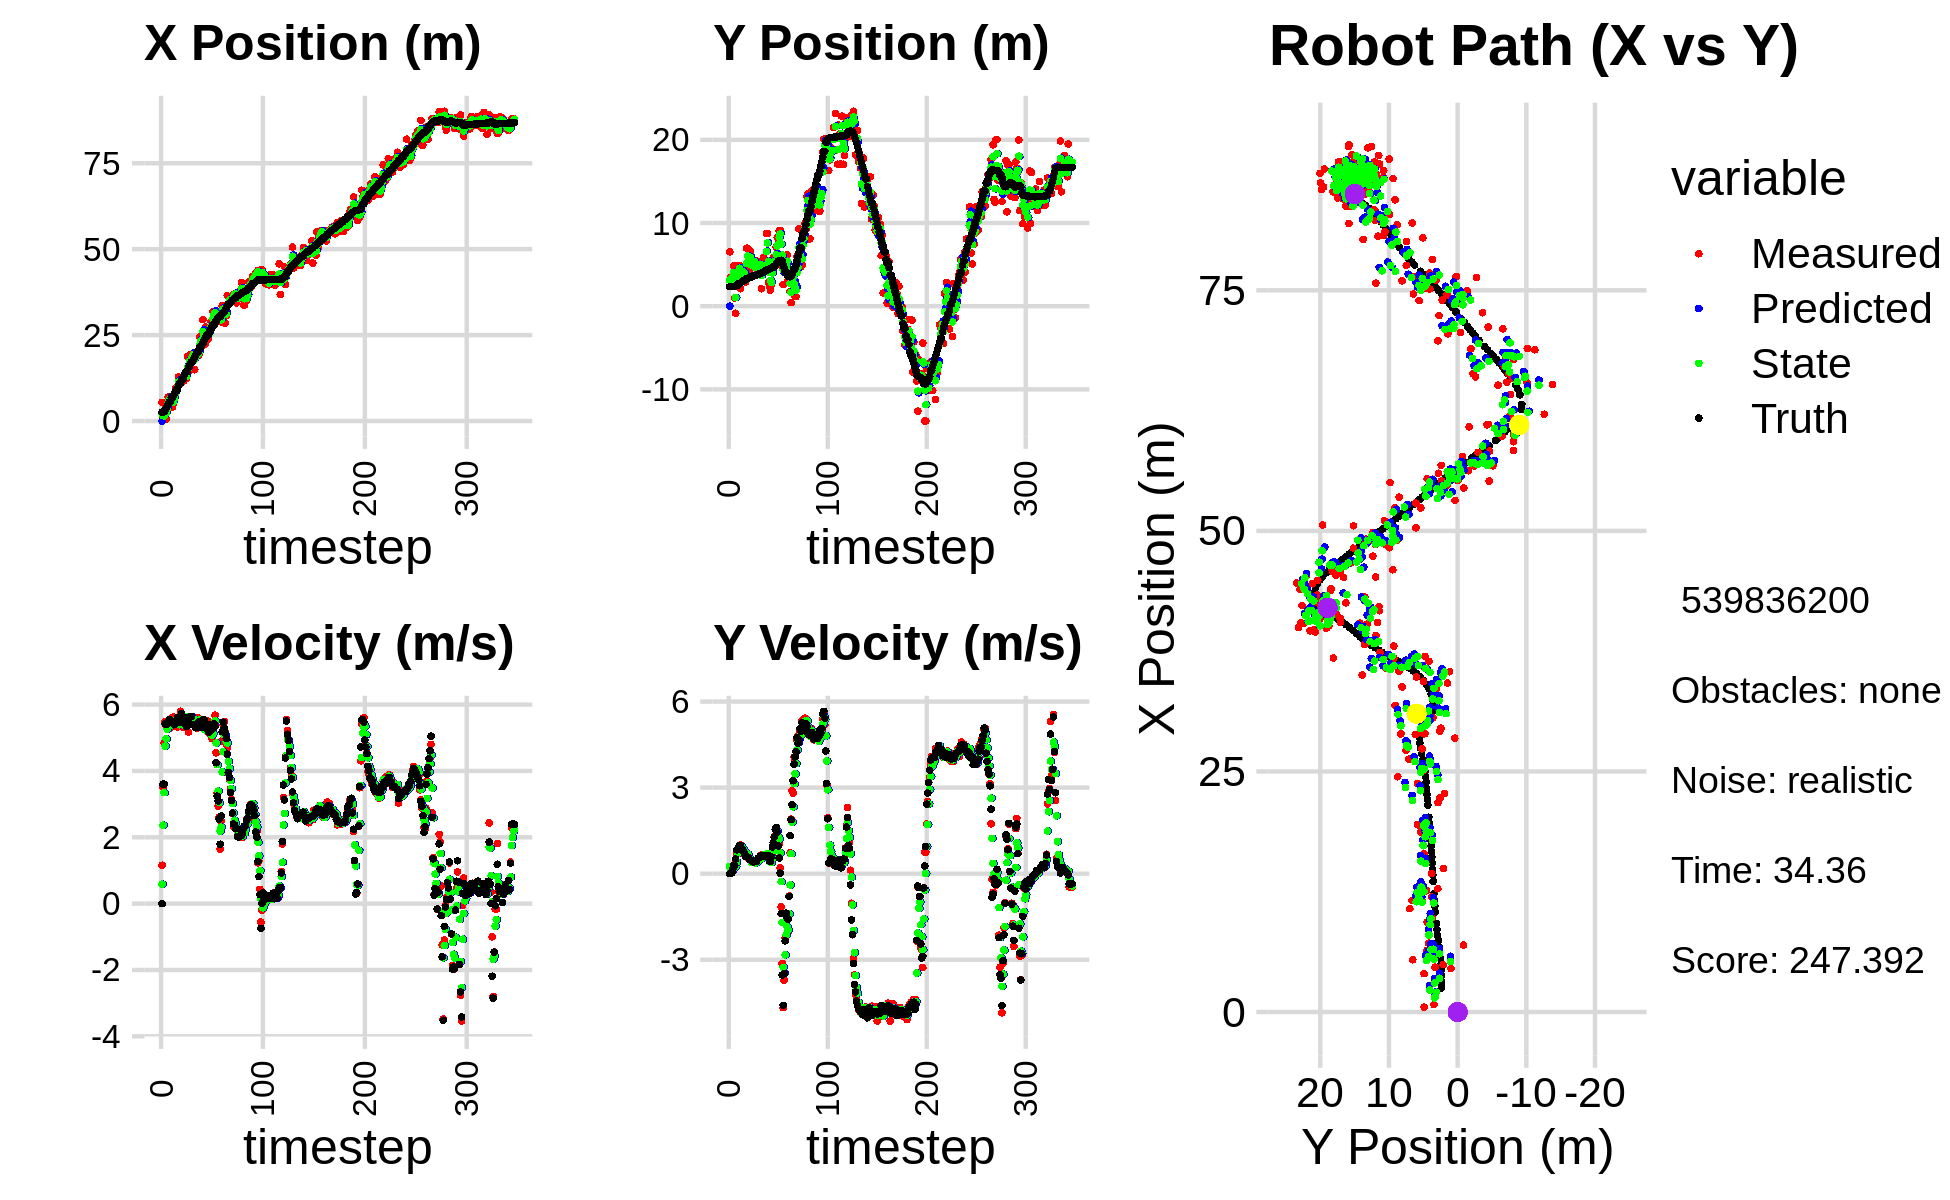

Data behind this chart, as committed beside it:
0.000000000000000000e+00, 0.000000000000000000e+00, 0.000000000000000000e+00, 0.000000000000000000e+00, 0.000000000000000000e+00, 0.000000000000000000e+00, 0.000000000000000000e+00, 0.000000000000000000e+00, 0.000000000000000000e+00, 0.000000000000000000e+00, 0.000000000000000000e+00, 0.000000000000000000e+00, 2.500791787909053543e+00, 2.352059841798580742e+00, 0.000000000000000000e+00, 0.000000000000000000e+00, 0.000000000000000000e+00, -4.525257681962102652e-04
5.431051016149198496e+00, 6.539635316308519464e+00, 1.156999917590270543e+00, -2.547712213555659746e-04, 0.000000000000000000e+00, 0.000000000000000000e+00, 0.000000000000000000e+00, 0.000000000000000000e+00, 2.058491530447959406e+00, 3.104195265981938512e+00, 5.870395643932051488e-01, 2.502372689820385743e-01, 2.515375375276794667e+00, 2.352059022680613509e+00, 0.000000000000000000e+00, 0.000000000000000000e+00, 1.200000047683715820e+00, 2.201998577220365405e-04
7.778493167611308934e-01, 3.452657175504909581e+00, 3.500999906349508084e+00, 3.850208383142706726e-04, 2.117195486887279987e+00, 3.129218992880142380e+00, 5.870395643932051488e-01, 2.502372689820385743e-01, 1.562693672927542021e+00, 3.275610175123421008e+00, 2.364717351126537803e+00, 1.542487156155262495e-01, 2.691831827444753245e+00, 2.352309298805307591e+00, 3.600000000000000089e+00, 2.400000000000000050e-02, 3.599999904632568359e+00, -1.099745350074954331e-04
7.778493167611308934e-01, 3.452657175504909581e+00, 4.835773033205351012e+00, 4.684911164740889616e-02, 1.799165408040195757e+00, 3.291035046684973597e+00, 2.364717351126537803e+00, 1.542487156155262495e-01, 1.465192462008224172e+00, 3.364186088280076259e+00, 3.344749456080195582e+00, 9.774428383769606654e-02, 2.691831827444753245e+00, 2.352309298805307591e+00, 3.600000000000000089e+00, 2.400000000000000050e-02, 3.599999904632568359e+00, -9.687726385891437531e-03
4.658899903128224551e+00, 3.277856771099664446e+00, 5.488203214006069253e+00, 1.404384870715598699e-01, 1.799667407616243775e+00, 3.373960516663845777e+00, 3.344749456080195582e+00, 9.774428383769606654e-02, 3.029699480726220528e+00, 3.330120058783296866e+00, 4.750352342320810273e+00, 1.150865425204988385e-01, 3.167555093343496608e+00, 2.356834057283536676e+00, 5.421000000000000263e+00, 1.620000000000000051e-01, 5.422999858856201172e+00, -2.558357268571853638e-02
5.055201054825119167e-01, 4.862305880745581455e+00, 5.351398232803712851e+00, 2.658925126323625765e-01, 3.504734714958301467e+00, 3.341628713035346809e+00, 4.750352342320810273e+00, 1.150865425204988385e-01, 2.277289275615306252e+00, 4.057448850473313051e+00, 4.974764352195329309e+00, 2.656671298718143448e-01, 3.788812875813272640e+00, 2.371788025000904909e+00, 5.408000000000000362e+00, 2.949999999999999845e-01, 5.415999889373779297e+00, -4.964572191238403320e-02
4.520363472076316391e+00, 9.758839820843135948e-01, 5.351398232803712851e+00, 2.658925126323625765e-01, 2.774765710834839361e+00, 4.084015563460494214e+00, 4.974764352195329309e+00, 2.656671298718143448e-01, 3.506402779075465936e+00, 2.638971867020978301e+00, 5.258441253760709699e+00, 2.807475339143872262e-01, 4.410188912986058085e+00, 2.401800415445808135e+00, 5.408000000000000362e+00, 2.949999999999999845e-01, 5.415999889373779297e+00, -4.964572191238403320e-02
6.950622320378879948e+00, -8.540149936641696637e-01, 5.379523752950428950e+00, 4.698140285372533476e-01, 4.032246904451536551e+00, 2.667046620412417024e+00, 5.258441253760709699e+00, 2.807475339143872262e-01, 5.258552028823419100e+00, 1.028066464076186071e+00, 5.322681458378615282e+00, 2.421334635151006220e-01, 4.929155588258245402e+00, 2.443396447383482162e+00, 5.434999999999999609e+00, 5.120000000000000107e-01, 5.459000110626220703e+00, -8.711273223161697388e-02
6.417275011286111663e+00, 4.442989303786488264e+00, 5.556941453424546928e+00, 6.767615816766230363e-01, 5.790820174661281072e+00, 1.052279810427696027e+00, 5.322681458378615282e+00, 2.421334635151006220e-01, 6.052959565086457161e+00, 2.644010839395324997e+00, 5.485471822241435369e+00, 4.096998595239597085e-01, 5.555326699878770924e+00, 2.517446710893468609e+00, 5.546000000000000263e+00, 8.329999999999999627e-01, 5.607999801635742188e+00, -1.211898922920227051e-01
6.417275011286111663e+00, 4.442989303786488264e+00, 5.293046769371470894e+00, 8.187742821826534678e-01, 6.601506747310600609e+00, 2.684980825347720756e+00, 5.485471822241435369e+00, 4.096998595239597085e-01, 6.516718168743686590e+00, 3.509963157720378479e+00, 5.406506159403617673e+00, 7.108918388558402857e-01, 5.555326699878770924e+00, 2.517446710893468609e+00, 5.546000000000000263e+00, 8.329999999999999627e-01, 5.607999801635742188e+00, -1.534722447395324707e-01
3.989268540984832523e+00, 4.877176477005769506e+00, 5.515082117758997704e+00, 9.363245686923743483e-01, 7.057368784684048713e+00, 3.581052341605962308e+00, 5.406506159403617673e+00, 7.108918388558402857e-01, 5.783870942733136289e+00, 4.192966003343469694e+00, 5.382307951148545655e+00, 8.029862509971312790e-01, 6.802339792046824485e+00, 2.716917707502631174e+00, 5.456999999999999851e+00, 9.260000000000000453e-01, 5.534999847412109375e+00, -1.681717336177825928e-01
3.989268540984832523e+00, 4.877176477005769506e+00, 5.458186429625530245e+00, 9.601889761451760652e-01, 6.322101737847990677e+00, 4.273264628443183000e+00, 5.382307951148545655e+00, 8.029862509971312790e-01, 5.345701937303942941e+00, 4.556041227971748597e+00, 5.400681298840006583e+00, 9.142135937083396557e-01, 6.802339792046824485e+00, 2.716917707502631174e+00, 5.474999999999999645e+00, 9.769999999999999796e-01, 5.560999870300292969e+00, -1.741354912519454956e-01
4.924047946980326884e+00, 2.103015079157812828e+00, 5.623149577549752642e+00, 9.978524121125267321e-01, 5.885770067187943155e+00, 4.647462587342582552e+00, 5.400681298840006583e+00, 9.142135937083396557e-01, 5.487435518220266317e+00, 3.457106227418272226e+00, 5.508734083227661671e+00, 9.524221954649996214e-01, 7.430357217701245354e+00, 2.826684608399808507e+00, 5.474999999999999645e+00, 9.719999999999999751e-01, 5.560999870300292969e+00, -1.756260991096496582e-01
7.157871246081876748e+00, 4.224692298951319813e+00, 5.475993091317119088e+00, 9.033281690527505958e-01, 6.038308926543032307e+00, 3.552348446964772144e+00, 5.508734083227661671e+00, 9.524221954649996214e-01, 6.507227717504650677e+00, 3.863380516943952792e+00, 5.501529850124797782e+00, 9.511758788703638112e-01, 7.954551934725679452e+00, 2.919529511670327260e+00, 5.402999999999999581e+00, 8.900000000000000133e-01, 5.475999832153320312e+00, -1.634891629219055176e-01
9.344968020790879848e+00, 4.432118727129665814e+00, 5.382397196627909608e+00, 8.099676991131682380e-01, 7.057380702517130899e+00, 3.958498104830989295e+00, 5.501529850124797782e+00, 9.511758788703638112e-01, 8.006235109471314004e+00, 4.176795112740669502e+00, 5.495963832107975122e+00, 8.901315594615549776e-01, 8.579609155327005965e+00, 3.023428155692131192e+00, 5.500000000000000000e+00, 8.299999999999999600e-01, 5.561999797821044922e+00, -1.493638157844543457e-01
9.816651403924122832e+00, 3.707275761579587492e+00, 5.523805151677866121e+00, 8.312474136722998175e-01, 8.555831492682111517e+00, 4.265808268686824611e+00, 5.495963832107975122e+00, 8.901315594615549776e-01, 9.086884882306948796e+00, 4.006432363277527386e+00, 5.514463205832817572e+00, 8.372795874907631442e-01, 9.208183526885179049e+00, 3.118613256996705552e+00, 5.508000000000000007e+00, 7.720000000000000195e-01, 5.561999797821044922e+00, -1.493638157844543457e-01
9.816651403924122832e+00, 3.707275761579587492e+00, 5.326967315226539768e+00, 6.784673856661799229e-01, 9.638331202890229932e+00, 4.090160322026603623e+00, 5.514463205832817572e+00, 8.372795874907631442e-01, 9.712055433362360546e+00, 3.905625855712945960e+00, 5.405060548184365210e+00, 7.667693835123396973e-01, 9.208183526885179049e+00, 3.118613256996705552e+00, 5.612000000000000099e+00, 7.139999999999999680e-01, 5.657000064849853516e+00, -1.266825944185256958e-01
1.281496381768693915e+01, 2.897917790641737490e+00, 5.548855725303101671e+00, 5.981299851743177021e-01, 1.025256148818079716e+01, 3.982302794064179974e+00, 5.405060548184365210e+00, 7.667693835123396973e-01, 1.133609181991842796e+01, 3.478612402018743666e+00, 5.478863504304115395e+00, 6.365566558442572465e-01, 1.039086365706890724e+01, 3.260857059494107979e+00, 5.474000000000000199e+00, 5.949999999999999734e-01, 5.506000041961669922e+00, -1.073787808418273926e-01
1.074944576648818462e+01, 6.968124879640891223e+00, 5.390187273976656535e+00, 5.864847882611354812e-01, 1.188397817034883985e+01, 3.542268067603169257e+00, 5.478863504304115395e+00, 6.365566558442572465e-01, 1.141341345257483653e+01, 5.151118275240466282e+00, 5.391511463882317834e+00, 6.259784507207060145e-01, 1.102012467387309158e+01, 3.329112781569674162e+00, 5.474000000000000199e+00, 5.929999999999999716e-01, 5.506000041961669922e+00, -1.083796620368957520e-01
1.074944576648818462e+01, 6.968124879640891223e+00, 5.797781517399821283e+00, 6.308334929350146725e-01, 1.195256459896306822e+01, 5.213716120312536617e+00, 5.391511463882317834e+00, 6.259784507207060145e-01, 1.146531075851996029e+01, 6.025203645020054566e+00, 5.551532966605767783e+00, 6.894671277298289880e-01, 1.102012467387309158e+01, 3.329112781569674162e+00, 5.498000000000000220e+00, 5.869999999999999662e-01, 5.528999805450439453e+00, -1.083796620368957520e-01
1.159352393431045236e+01, 5.188363982678300346e+00, 5.695343662129073614e+00, 5.819660456496672518e-01, 1.202046405518053618e+01, 6.094150357793037820e+00, 5.551532966605767783e+00, 6.894671277298289880e-01, 1.184338742203848049e+01, 5.664872532592815979e+00, 5.626727869829647233e+00, 6.370908344832373338e-01, 1.166083359745759118e+01, 3.396056010092480815e+00, 5.725999999999999979e+00, 5.600000000000000533e-01, 5.752999782562255859e+00, -1.018293499946594238e-01
1.261013257478422211e+01, 4.530093027340779344e+00, 5.323748665489397069e+00, 4.981068681716798729e-01, 1.240606020902144557e+01, 5.728581616041140023e+00, 5.626727869829647233e+00, 6.370908344832373338e-01, 1.247782030164461986e+01, 5.173065981786525214e+00, 5.502995713945146861e+00, 5.226344665710784820e-01, 1.230346322050126062e+01, 3.457398130659513402e+00, 5.455000000000000071e+00, 4.859999999999999876e-01, 5.477000236511230469e+00, -9.329158812761306763e-02
1.158279669294775083e+01, 6.630433752330749719e+00, 5.407183689589028397e+00, 4.633508863691411239e-01, 1.302811987303913455e+01, 5.225329428443632906e+00, 5.502995713945146861e+00, 5.226344665710784820e-01, 1.242893739903807848e+01, 5.884395486466402758e+00, 5.402602820353313184e+00, 5.041912526751621826e-01, 1.230346322050126062e+01, 3.457398130659513402e+00, 5.584999999999999964e+00, 4.769999999999999796e-01, 5.605000019073486328e+00, -8.548289537429809570e-02
1.195509231099650016e+01, 3.747560336478707121e+00, 5.333314116362608992e+00, 4.346949964195452321e-01, 1.296919768107341042e+01, 5.934814611733918888e+00, 5.402602820353313184e+00, 5.041912526751621826e-01, 1.253946808664731272e+01, 4.923033453042156893e+00, 5.367705283107599534e+00, 3.961890505984895228e-01, 1.356947159720103713e+01, 3.564423038690350154e+00, 5.589999999999999858e+00, 4.530000000000000138e-01, 5.607999801635742188e+00, -8.132583647966384888e-02
1.245184195065142418e+01, 5.432303025158010001e+00, 5.556244423701545365e+00, 4.445476192399424042e-01, 1.307623861495807205e+01, 4.962652358102006112e+00, 5.367705283107599534e+00, 3.961890505984895228e-01, 1.281713665841594540e+01, 5.185112998212380475e+00, 5.464176506441718040e+00, 4.214955801918124356e-01, 1.420700669245169578e+01, 3.615392519624969214e+00, 5.591000000000000192e+00, 4.410000000000000031e-01, 5.607999801635742188e+00, -7.983858138322830200e-02
1.245184195065142418e+01, 5.432303025158010001e+00, 5.499514668248862037e+00, 4.129914539693797515e-01, 1.336355430906011676e+01, 5.227262556231561774e+00, 5.464176506441718040e+00, 4.214955801918124356e-01, 1.298177095667799996e+01, 5.321961030123841141e+00, 5.473098443836943439e+00, 4.234715611478412356e-01, 1.420700669245169578e+01, 3.615392519624969214e+00, 5.336000000000000298e+00, 4.060000000000000275e-01, 5.350999832153320312e+00, -7.495529204607009888e-02
1.871095752704699322e+01, 5.364483907193275058e+00, 5.503503623312465898e+00, 4.132910084666242545e-01, 1.352908080106169386e+01, 5.364308186238625709e+00, 5.473098443836943439e+00, 4.234715611478412356e-01, 1.567718633060921363e+01, 5.364068666027473675e+00, 5.641615148038201077e+00, 4.188109326888477257e-01, 1.482860207522485219e+01, 3.662128521983349927e+00, 5.572000000000000064e+00, 4.169999999999999818e-01, 5.587999820709228516e+00, -7.495529204607009888e-02
1.439204025295970268e+01, 3.768689191994680776e+00, 5.169603583522885515e+00, 4.120600004635201485e-01, 1.624134784541303489e+01, 5.405949759296358792e+00, 5.641615148038201077e+00, 4.188109326888477257e-01, 1.544099802999129345e+01, 4.649048775618765283e+00, 5.433764532291234239e+00, 3.652049003556262496e-01, 1.546204400053000860e+01, 3.710516288015965891e+00, 5.453999999999999737e+00, 4.319999999999999951e-01, 5.471000194549560547e+00, -7.954007387161254883e-02
1.923679566368117833e+01, 5.418324544122043562e+00, 5.523481218819995320e+00, 4.402669637651794865e-01, 1.598437448322041732e+01, 4.685569265654327964e+00, 5.433764532291234239e+00, 3.652049003556262496e-01, 1.733242419332770723e+01, 5.032613973780883043e+00, 5.582113173394750660e+00, 4.064694079402103588e-01, 1.608462929729973112e+01, 3.759965969968769528e+00, 5.407000000000000028e+00, 4.309999999999999942e-01, 5.423999786376953125e+00, -7.954007387161254883e-02
1.644719734800979793e+01, 4.912909580863945358e+00, 5.634943077916727994e+00, 4.514688566351174881e-01, 1.789063551066718105e+01, 5.073260914574904135e+00, 5.582113173394750660e+00, 4.064694079402103588e-01, 1.728599312309929914e+01, 4.999555680010151271e+00, 5.594734048735466203e+00, 4.251981866149994738e-01, 1.672081017514327428e+01, 3.811886741901138187e+00, 5.645999999999999908e+00, 5.100000000000000089e-01, 5.669000148773193359e+00, -7.994873076677322388e-02
1.874383127657554482e+01, 4.343695386413751969e+00, 5.630895574450008212e+00, 5.215768424420281768e-01, 1.784546652797284594e+01, 5.042075498671651168e+00, 5.594734048735466203e+00, 4.251981866149994738e-01, 1.821777167319871538e+01, 4.716658944111218332e+00, 5.642523743220551502e+00, 4.628769077397289489e-01, 1.726181626315046103e+01, 3.861956550504223262e+00, 5.642000000000000348e+00, 5.460000000000000409e-01, 5.669000148773193359e+00, -9.236413240432739258e-02
1.874383127657554482e+01, 4.343695386413751969e+00, 5.499936559462653030e+00, 5.661595981321070337e-01, 1.878202404752077115e+01, 4.762946634885190988e+00, 5.642523743220551502e+00, 4.628769077397289489e-01, 1.875910034328832054e+01, 4.570085684775277102e+00, 5.582813928234827472e+00, 5.044315201938146531e-01, 1.726181626315046103e+01, 3.861956550504223262e+00, 5.397999999999999687e+00, 5.570000000000000506e-01, 5.427000045776367188e+00, -1.025779917836189270e-01
1.949267423162759982e+01, 5.389842225925215224e+00, 5.517497203938541261e+00, 6.357196731384858746e-01, 1.931738173611180187e+01, 4.620528836794658645e+00, 5.582813928234827472e+00, 5.044315201938146531e-01, 1.939018739269916836e+01, 4.986364547477754705e+00, 5.548344667195665991e+00, 5.739847869797108926e-01, 1.788154244418783989e+01, 3.926818085824072657e+00, 5.397000000000000242e+00, 6.229999999999999982e-01, 5.433000087738037109e+00, -1.147130131721496582e-01
1.491428327587515668e+01, 2.097612096816150462e+00, 5.615094004251393045e+00, 6.448432079526517091e-01, 1.994502185941873407e+01, 5.043763026175725805e+00, 5.548344667195665991e+00, 5.739847869797108926e-01, 1.783194745999770348e+01, 3.681904366056573785e+00, 5.542638134865381261e+00, 5.278368395658838974e-01, 1.849914383863360356e+01, 3.998047902306391954e+00, 5.347000000000000419e+00, 6.139999999999999902e-01, 5.382999897003173828e+00, -1.143401339650154114e-01
1.898984875534097583e+01, 4.249016254148156868e+00, 5.435666863194794196e+00, 6.295324362601033563e-01, 1.838621127348424267e+01, 3.734688050013162286e+00, 5.542638134865381261e+00, 5.278368395658838974e-01, 1.863666523447331258e+01, 3.979613285074191875e+00, 5.495321264985954635e+00, 5.814671073951274138e-01, 1.911001419991622541e+01, 4.068024947088124676e+00, 5.301999999999999602e+00, 6.019999999999999796e-01, 5.335999965667724609e+00, -1.153014376759529114e-01
1.948873877508586006e+01, 5.838041140510814131e+00, 5.288563022896340726e+00, 6.218714670470582018e-01, 1.918619736097190653e+01, 4.037759995813704705e+00, 5.495321264985954635e+00, 5.814671073951274138e-01, 1.930347853966441818e+01, 4.870992249740070612e+00, 5.410844165665054106e+00, 6.515829776436831144e-01, 1.962063431744269337e+01, 4.127294732842625713e+00, 5.394999999999999574e+00, 6.320000000000000062e-01, 5.432000160217285156e+00, -1.170504763722419739e-01
1.908240604392634054e+01, 4.410544870573176901e+00, 5.615311807249582898e+00, 6.602931980544937129e-01, 1.984456295623092359e+01, 4.936150547504438713e+00, 5.410844165665054106e+00, 6.515829776436831144e-01, 1.952816136653356693e+01, 4.689412731711176896e+00, 5.512447114257105873e+00, 6.491683203172367023e-01, 2.024011445056083858e+01, 4.200054361473949172e+00, 5.394999999999999574e+00, 6.320000000000000062e-01, 5.432000160217285156e+00, -1.170504763722419739e-01
1.908240604392634054e+01, 4.410544870573176901e+00, 5.549369074747893649e+00, 6.473566858539105962e-01, 2.007940607795927690e+01, 4.754329563742900611e+00, 5.512447114257105873e+00, 6.491683203172367023e-01, 1.966177061423948658e+01, 4.595227668273504484e+00, 5.521099097750628459e+00, 6.390530464973054325e-01, 2.024011445056083858e+01, 4.200054361473949172e+00, 5.485999999999999766e+00, 6.380000000000000115e-01, 5.522999763488769531e+00, -1.161292344331741333e-01
2.445272779489522819e+01, 8.724277689101230138e+00, 5.342921383345450970e+00, 5.954547103626447457e-01, 2.021388052401454871e+01, 4.659132972923234917e+00, 5.521099097750628459e+00, 6.390530464973054325e-01, 2.197123139657239932e+01, 6.567596705338266894e+00, 5.534809644803419637e+00, 6.715720903710347134e-01, 2.149079155919856277e+01, 4.342879487981243791e+00, 5.309000000000000163e+00, 6.019999999999999796e-01, 5.342999935150146484e+00, -1.109893992543220520e-01
2.445272779489522819e+01, 8.724277689101230138e+00, 5.313930678006551389e+00, 6.115075669875612574e-01, 2.252471236105274244e+01, 6.634753914375369988e+00, 5.534809644803419637e+00, 6.715720903710347134e-01, 2.332510430868529738e+01, 7.601307997340187583e+00, 5.455430827780536340e+00, 6.953991825798051529e-01, 2.149079155919856277e+01, 4.342879487981243791e+00, 5.307999999999999829e+00, 6.159999999999999920e-01, 5.342999935150146484e+00, -1.145723462104797363e-01
2.176252353184399624e+01, 2.858353568528631872e+00, 5.440518747868302363e+00, 6.223583500176613770e-01, 2.387064739146335057e+01, 7.670847915598168143e+00, 5.455430827780536340e+00, 6.953991825798051529e-01, 2.299692084703152162e+01, 5.408535035711969918e+00, 5.386289958109086839e+00, 5.948634580851827058e-01, 2.210574555349008463e+01, 4.413875771731252229e+00, 5.458999999999999631e+00, 6.330000000000000071e-01, 5.494999885559082031e+00, -1.138981059193611145e-01
2.950681042672490761e+01, 2.430161668524684959e+00, 5.388529610743287179e+00, 4.815049149716372212e-01, 2.353554984284243190e+01, 5.468021381520488333e+00, 5.386289958109086839e+00, 5.948634580851827058e-01, 2.604767503053537325e+01, 4.060111221117260527e+00, 5.428985020283047191e+00, 4.595635229943452749e-01, 2.262361550312532898e+01, 4.471556617442153936e+00, 5.549000000000000377e+00, 4.400000000000000022e-01, 5.565999984741210938e+00, -8.912068605422973633e-02
2.271214354005174840e+01, 1.924436761638778970e+00, 5.342878215101466211e+00, 4.153740319689915306e-01, 2.659057353256367762e+01, 4.106067573416694927e+00, 5.428985020283047191e+00, 4.595635229943452749e-01, 2.498328219594003841e+01, 3.080541964770385555e+00, 5.266657147791834248e+00, 4.074021689688993586e-01, 2.324926400197153953e+01, 4.526255084396813899e+00, 5.549999999999999822e+00, 4.259999999999999898e-01, 5.565999984741210938e+00, -7.758743315935134888e-02
2.226483499972587410e+01, 2.551152898930476365e+00, 5.251154979860216621e+00, 4.082431469827473847e-01, 2.550994791071922307e+01, 3.121282181667275335e+00, 5.266657147791834248e+00, 4.074021689688993586e-01, 2.414403706065651889e+01, 2.857213476696680132e+00, 5.237221545636460363e+00, 3.935807960249569359e-01, 2.387390541986231440e+01, 4.577409459537621572e+00, 5.432000000000000384e+00, 5.899999999999999689e-01, 5.464000225067138672e+00, -7.758743315935134888e-02
2.735219979262937429e+01, 5.182411803091000913e+00, 5.232648617140140068e+00, 6.178592172423295059e-01, 2.466775921522016546e+01, 2.896571556299175842e+00, 5.237221545636460363e+00, 3.935807960249569359e-01, 2.578040671567045194e+01, 3.975849223379615882e+00, 5.310820896841484284e+00, 5.345205017114962320e-01, 2.449522519084340644e+01, 4.654814435563843666e+00, 5.282000000000000028e+00, 9.260000000000000453e-01, 5.361999988555908203e+00, -1.175335049629211426e-01
2.375039541702629364e+01, 5.813405826022574274e+00, 5.261309184150936069e+00, 9.756151251768675481e-01, 2.631148880535459966e+01, 4.029301273550765394e+00, 5.310820896841484284e+00, 5.345205017114962320e-01, 2.523169647326103160e+01, 4.861300573475380027e+00, 5.271709706515709470e+00, 8.016428356411194889e-01, 2.499933075925314441e+01, 4.748046829511813449e+00, 5.253999999999999559e+00, 1.074999999999999956e+00, 5.361999988555908203e+00, -1.833494454622268677e-01
2.375039541702629364e+01, 5.813405826022574274e+00, 5.497927103625693590e+00, 1.297690432865173271e+00, 2.575886744391260308e+01, 4.941464857039491676e+00, 5.271709706515709470e+00, 8.016428356411194889e-01, 2.492582596163062192e+01, 5.364701228840495162e+00, 5.350664646937047131e+00, 1.052594315017225446e+00, 2.499933075925314441e+01, 4.748046829511813449e+00, 5.405999999999999694e+00, 1.274000000000000021e+00, 5.553999900817871094e+00, -2.317903637886047363e-01
2.511706390976014092e+01, 4.950947290592369932e+00, 5.142448282154544970e+00, 1.546649422548730612e+00, 2.546089242632432814e+01, 5.469960660342217729e+00, 5.350664646937047131e+00, 1.052594315017225446e+00, 2.530617778736647239e+01, 5.235584199432613772e+00, 5.260334015943183950e+00, 1.289684482380784925e+00, 2.561612629911025962e+01, 4.897819472634756366e+00, 5.158999999999999808e+00, 1.550000000000000044e+00, 5.387000083923339844e+00, -2.921550869941711426e-01
2.628246019802235978e+01, 7.101378871505705348e+00, 5.273897651910504081e+00, 1.609409483033192645e+00, 2.583221118896079105e+01, 5.364552647670691954e+00, 5.260334015943183950e+00, 1.289684482380784925e+00, 2.601879677867309582e+01, 6.188082300514237133e+00, 5.281251036538226806e+00, 1.470592789441820925e+00, 2.621311593059039424e+01, 5.077340795508026083e+00, 5.278999999999999915e+00, 1.608999999999999986e+00, 5.519000053405761719e+00, -2.961886525154113770e-01
2.890239906336165987e+01, 8.257274582260889062e+00, 5.223808434865624406e+00, 1.429993090026502989e+00, 2.654692188232692018e+01, 6.335141579458419159e+00, 5.281251036538226806e+00, 1.470592789441820925e+00, 2.753501558941832528e+01, 7.225844928002185696e+00, 5.274036147704790345e+00, 1.495549853072235535e+00, 2.681377720856246683e+01, 5.258777572045704396e+00, 5.318999999999999950e+00, 1.457000000000000073e+00, 5.514999866485595703e+00, -2.671993672847747803e-01
2.718710397142239898e+01, 7.497844172909267968e+00, 4.974672822871093025e+00, 1.019173686250254063e+00, 2.806241920418880298e+01, 7.375399913309409250e+00, 5.274036147704790345e+00, 1.495549853072235535e+00, 2.770035782704868765e+01, 7.419621048195243596e+00, 5.069520569735292526e+00, 1.268120490459606842e+00, 2.742398476615228731e+01, 5.420699550140620104e+00, 5.248999999999999666e+00, 9.659999999999999698e-01, 5.336999893188476562e+00, -2.020762413740158081e-01
3.185229492211312419e+01, 9.089858009088258584e+00, 5.151989592119726957e+00, 1.055501017068528169e+00, 2.820730988402221584e+01, 7.546433097241203924e+00, 5.069520569735292526e+00, 1.268120490459606842e+00, 2.974459485275088255e+01, 8.259461599000733401e+00, 5.130971786992398975e+00, 1.197097653231453229e+00, 2.792927384332650220e+01, 5.511867238848783046e+00, 5.309000000000000163e+00, 5.460000000000000409e-01, 5.336999893188476562e+00, -2.020762413740158081e-01
3.185229492211312419e+01, 9.089858009088258584e+00, 5.478061603136056945e+00, 2.077587351789985937e-01, 3.025769203145012298e+01, 8.379171364323878990e+00, 5.130971786992398975e+00, 1.197097653231453229e+00, 3.091778760580887209e+01, 8.685295516268149996e+00, 5.384327264940472091e+00, 7.313091160840841098e-01, 2.792927384332650220e+01, 5.511867238848783046e+00, 5.421999999999999709e+00, 1.700000000000000122e-02, 5.421999931335449219e+00, -3.790742531418800354e-02
3.159121322606501536e+01, 6.058590842688365008e+00, 5.680125006385329023e+00, -1.158183109762557672e+00, 3.145622033230291947e+01, 8.758426427876559117e+00, 5.384327264940472091e+00, 7.313091160840841098e-01, 3.152728126361555994e+01, 7.479651735208624252e+00, 5.510524928497131825e+00, -2.784805428851149234e-01, 2.854877305031785539e+01, 5.523400498763453292e+00, 5.341999999999999638e+00, -1.389000000000000012e+00, 5.519999980926513672e+00, 2.011436820030212402e-01
2.891106361148887416e+01, 4.860436930465674266e+00, 4.544777349392532528e+00, -3.131191535812108295e+00, 3.207833375646526974e+01, 7.451803680920113138e+00, 5.510524928497131825e+00, -2.784805428851149234e-01, 3.076784668369658604e+01, 6.161256899967475498e+00, 4.841935750939674321e+00, -1.702023161313352295e+00, 2.916339516662561948e+01, 5.377865983649380510e+00, 4.246999999999999886e+00, -3.532999999999999918e+00, 5.524000167846679688e+00, 6.032813191413879395e-01
2.917462754242254519e+01, 2.606706572921897447e+00, 3.337657381729877581e+00, -4.672323660128824940e+00, 3.125204025879055436e+01, 5.991054583836140424e+00, 4.841935750939674321e+00, -1.702023161313352295e+00, 3.030566153370356730e+01, 4.378005541866725636e+00, 4.189269568818741796e+00, -3.265798788321191193e+00, 2.966575360261956718e+01, 4.994845821727226465e+00, 3.241000000000000103e+00, -4.589999999999999858e+00, 5.618999958038330078e+00, 9.505066871643066406e-01
2.892479407817589632e+01, 4.772441997504818900e+00, 2.938395550049847316e+00, -3.720606705271523929e+00, 3.072458849058544317e+01, 4.051425663034606828e+00, 4.189269568818741796e+00, -3.265798788321191193e+00, 2.998153533352236266e+01, 4.377113897562041167e+00, 3.388802642881330485e+00, -3.473821239209446077e+00, 2.998159527792708801e+01, 4.562932444931617759e+00, 3.096999999999999975e+00, -3.479999999999999982e+00, 4.658999919891357422e+00, 9.023290276527404785e-01
2.905642104122631864e+01, 5.459346248844216376e+00, 2.605545206462972274e+00, -2.249110395931952944e+00, 3.032041559781049500e+01, 4.029731773641096915e+00, 3.388802642881330485e+00, -3.473821239209446077e+00, 2.975101005606529370e+01, 4.711389213277639598e+00, 3.047281763976590785e+00, -2.829771380994484886e+00, 3.034678196899157854e+01, 4.114626361764954332e+00, 2.545999999999999819e+00, -2.341000000000000192e+00, 3.459000110626220703e+00, 7.121084332466125488e-01
2.905642104122631864e+01, 5.459346248844216376e+00, 1.644930311278568702e+00, -1.419906227112620156e+00, 3.005573823246295362e+01, 4.428412075178191465e+00, 3.047281763976590785e+00, -2.829771380994484886e+00, 2.964477188585143708e+01, 4.947748302002335841e+00, 2.179079025560180405e+00, -2.127318585918068550e+00, 3.034678196899157854e+01, 4.114626361764954332e+00, 1.788999999999999924e+00, -1.377999999999999892e+00, 2.259000062942504883e+00, 7.121084332466125488e-01
2.885178828217076585e+01, 6.161032749459631752e+00, 2.493194866152243172e+00, -1.630466468487867360e+00, 2.986267978840745485e+01, 4.735016443410528630e+00, 2.179079025560180405e+00, -2.127318585918068550e+00, 2.945257650799721461e+01, 5.404739939597074105e+00, 2.304828635574720952e+00, -1.847971855938717267e+00, 3.081166863407942103e+01, 3.769287659250749822e+00, 2.638999999999999790e+00, -1.546000000000000041e+00, 3.059000015258789062e+00, 5.791587233543395996e-01
3.354629254313762488e+01, 3.124361469740029040e+00, 4.905306051796681999e+00, -2.020147449291676445e+00, 2.968305937155468754e+01, 5.219942754003202623e+00, 2.304828635574720952e+00, -1.847971855938717267e+00, 3.127848533848666079e+01, 4.234651523495630343e+00, 3.970609712266635505e+00, -1.968839191152963242e+00, 3.132382416686695947e+01, 3.580651476323273741e+00, 5.182000000000000384e+00, -1.588000000000000078e+00, 5.420000076293945312e+00, 3.906620442867279053e-01
... 287 more rows
